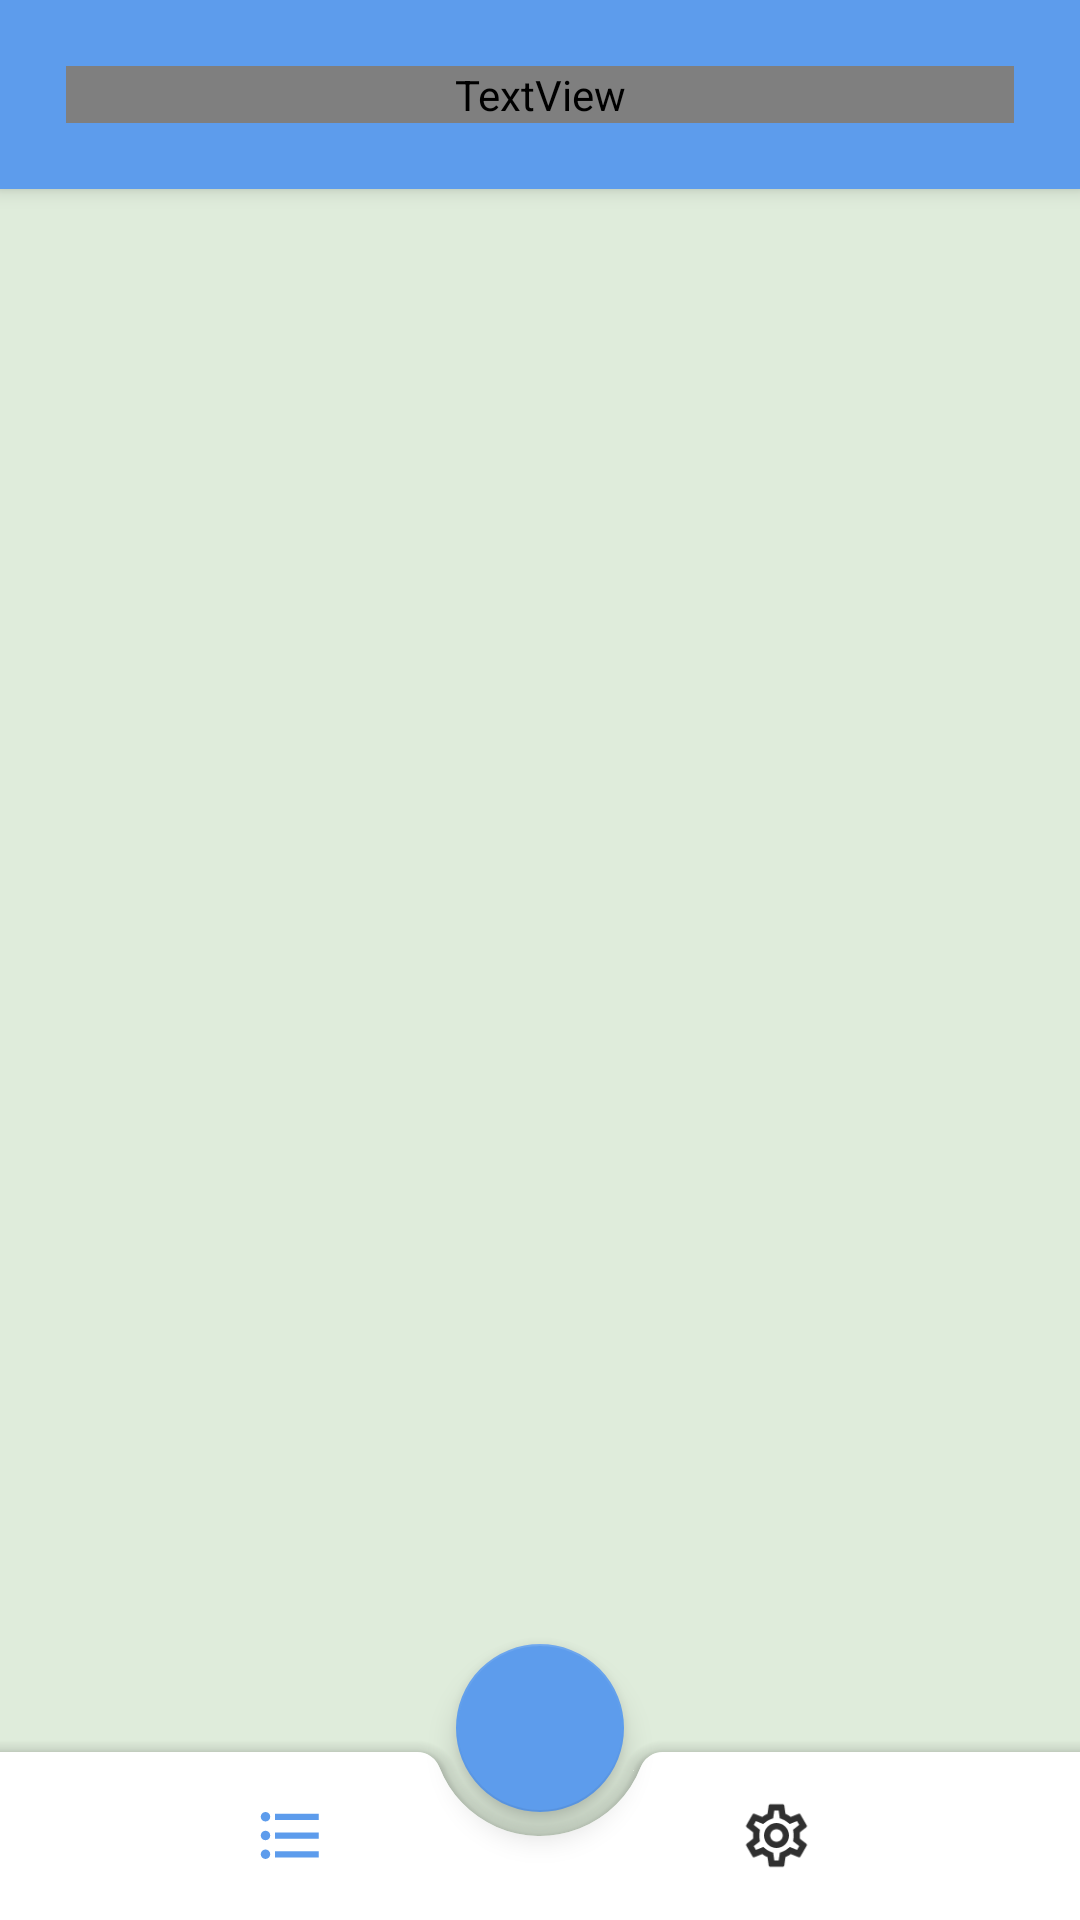

Write the Android layout XML for this screen, with the resource values it uses.
<!-- AndroidManifest.xml: application theme Theme.ToDoList -->
<!-- res/layout/activity_home.xml -->
<?xml version="1.0" encoding="utf-8"?>
<androidx.coordinatorlayout.widget.CoordinatorLayout xmlns:android="http://schemas.android.com/apk/res/android"
    xmlns:app="http://schemas.android.com/apk/res-auto"
    android:layout_width="match_parent"
    android:layout_height="match_parent"
    android:background="@color/bg_color">

    <com.google.android.material.appbar.AppBarLayout
        android:layout_width="match_parent"
        android:layout_height="wrap_content">

        <com.google.android.material.appbar.MaterialToolbar
            android:id="@+id/toolbar"
            android:layout_width="match_parent"
            android:layout_height="wrap_content"
            android:background="@color/cornflower_blue">

            <TextView
                android:id="@+id/title"
                android:layout_width="match_parent"
                android:layout_height="wrap_content"
                android:layout_margin="22dp"
                android:fontFamily="@font/poppins_bold"
                android:text="@string/to_do_list"
                android:textColor="@color/white"
                android:textSize="22sp" />

        </com.google.android.material.appbar.MaterialToolbar>
    </com.google.android.material.appbar.AppBarLayout>

    <com.google.android.material.bottomappbar.BottomAppBar
        android:id="@+id/bottomAppBar"
        android:layout_width="match_parent"
        android:layout_height="wrap_content"
        android:layout_gravity="bottom"
        android:backgroundTint="@color/bottom_nav_bg_color"
        app:fabAlignmentMode="center"
        app:fabCradleMargin="8dp"
        app:fabCradleVerticalOffset="8dp">

        <com.google.android.material.bottomnavigation.BottomNavigationView
            android:id="@+id/bottomNavigation"
            android:layout_width="match_parent"
            android:layout_height="match_parent"
            android:layout_gravity="center"
            android:layout_marginStart="10dp"
            android:layout_marginEnd="20dp"
            app:backgroundTint="@android:color/transparent"
            app:elevation="0dp"
            app:itemActiveIndicatorStyle="@null"
            app:itemBackground="@null"
            app:itemIconSize="25dp"
            app:itemIconTint="@color/icon_color"
            app:labelVisibilityMode="unlabeled"
            app:menu="@menu/bottom_nav_bar" />

    </com.google.android.material.bottomappbar.BottomAppBar>

    <com.google.android.material.floatingactionbutton.FloatingActionButton
        android:id="@+id/fab"
        android:layout_width="wrap_content"
        android:layout_height="wrap_content"
        android:backgroundTint="@color/cornflower_blue"
        android:src="@drawable/ic_add"
        android:tintMode="@color/white"
        app:layout_anchor="@id/bottomAppBar" />

    <include
        android:id="@+id/content"
        layout="@layout/home_content" />

</androidx.coordinatorlayout.widget.CoordinatorLayout>
<!-- res/layout/home_content.xml (included above) -->
<?xml version="1.0" encoding="utf-8"?>
<androidx.constraintlayout.widget.ConstraintLayout xmlns:android="http://schemas.android.com/apk/res/android"
    xmlns:app="http://schemas.android.com/apk/res-auto"
    xmlns:tools="http://schemas.android.com/tools"
    android:layout_width="match_parent"
    android:layout_height="match_parent"
    android:layout_marginBottom="?attr/actionBarSize"
    app:layout_behavior="@string/appbar_scrolling_view_behavior"
    tools:showIn="@layout/activity_home">

    <FrameLayout
        android:id="@+id/fragmentContainer"
        android:layout_width="0dp"
        android:layout_height="0dp"
        app:layout_constraintBottom_toBottomOf="parent"
        app:layout_constraintEnd_toEndOf="parent"
        app:layout_constraintStart_toStartOf="parent"
        app:layout_constraintTop_toTopOf="parent">

    </FrameLayout>
</androidx.constraintlayout.widget.ConstraintLayout>
<!-- resources referenced by this layout -->
<resources>
  <color name="bg_color">@color/pale_green</color>
  <color name="bottom_nav_bg_color">@color/white</color>
  <color name="cornflower_blue">#5D9CEC</color>
  <color name="white">#FFFFFFFF</color>
  <string name="to_do_list">To Do List</string>
  <style name="Theme.ToDoList" parent="Theme.MaterialComponents.DayNight.NoActionBar">
          
          <item name="colorPrimary">@color/cornflower_blue</item>
          <item name="colorPrimaryVariant">@color/dodger_blue</item>
          <item name="colorOnPrimary">@color/white</item>
          
          <item name="colorSecondary">@color/cornflower_blue</item>
          <item name="colorSecondaryVariant">@color/cornflower_blue</item>
          <item name="colorOnSecondary">@color/black</item>
          
          <item name="android:statusBarColor">?attr/colorPrimaryVariant</item>
          
      </style>
  <color name="pale_green">#DFECDB</color>
  <color name="dodger_blue">#3598DB</color>
  <color name="black">#FF000000</color>
</resources>
